2-way image classification set "dataset" from GitHub (wendayusup/Multi-Component-Manufacturing-Defect-Metrology); label vocabulary: defect, normal.

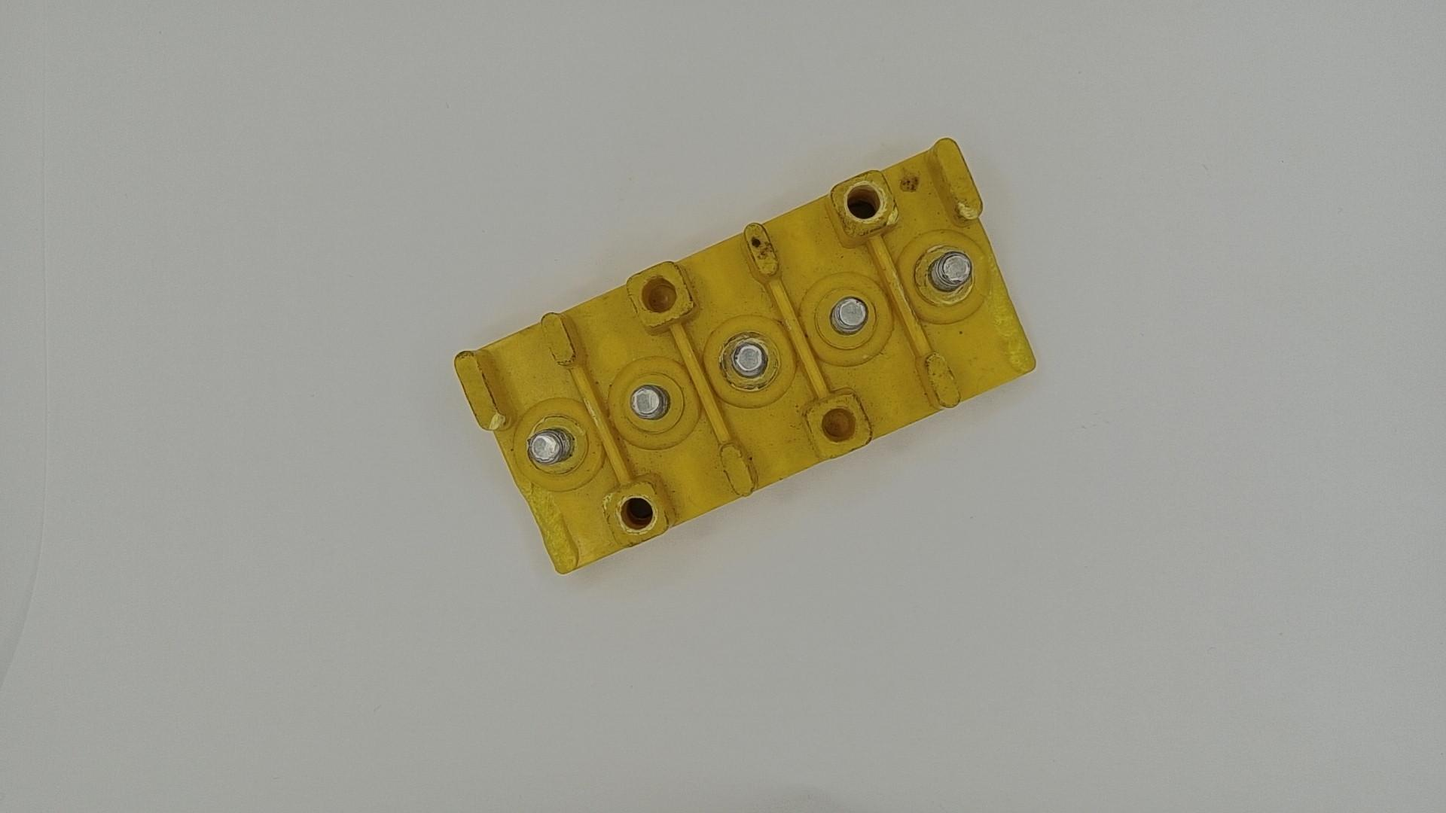
Label: defect

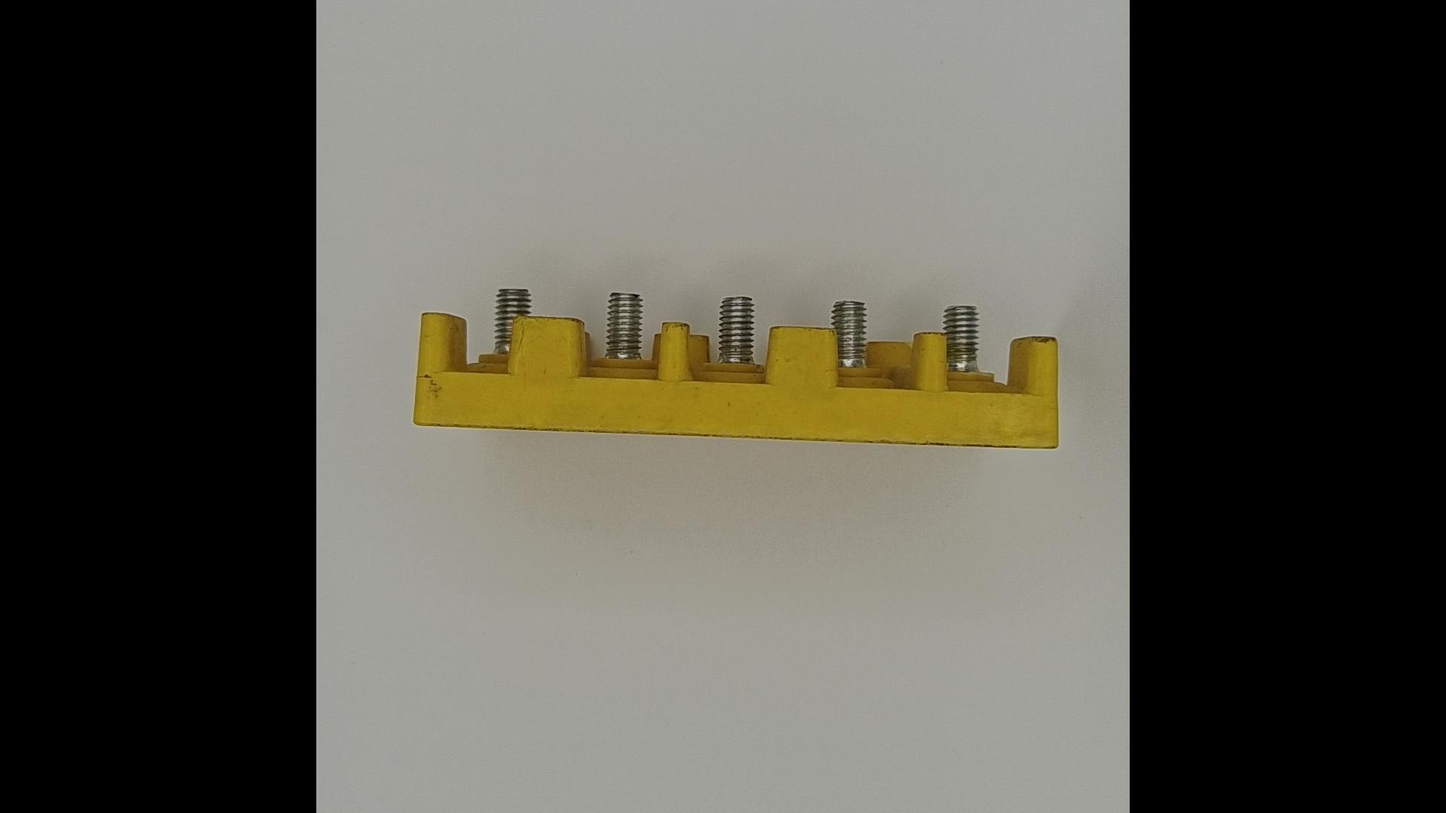
Label: defect

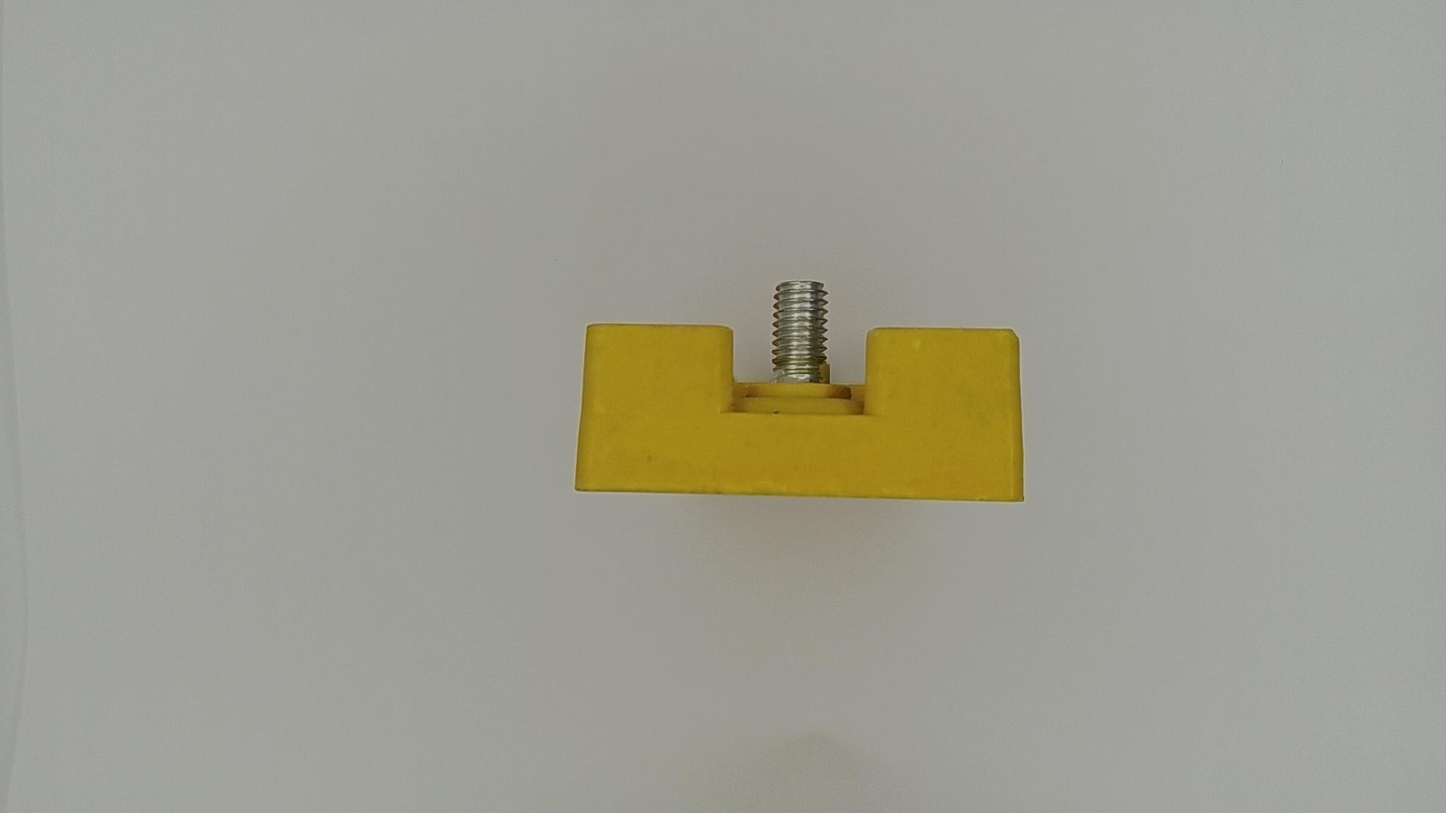
Label: normal

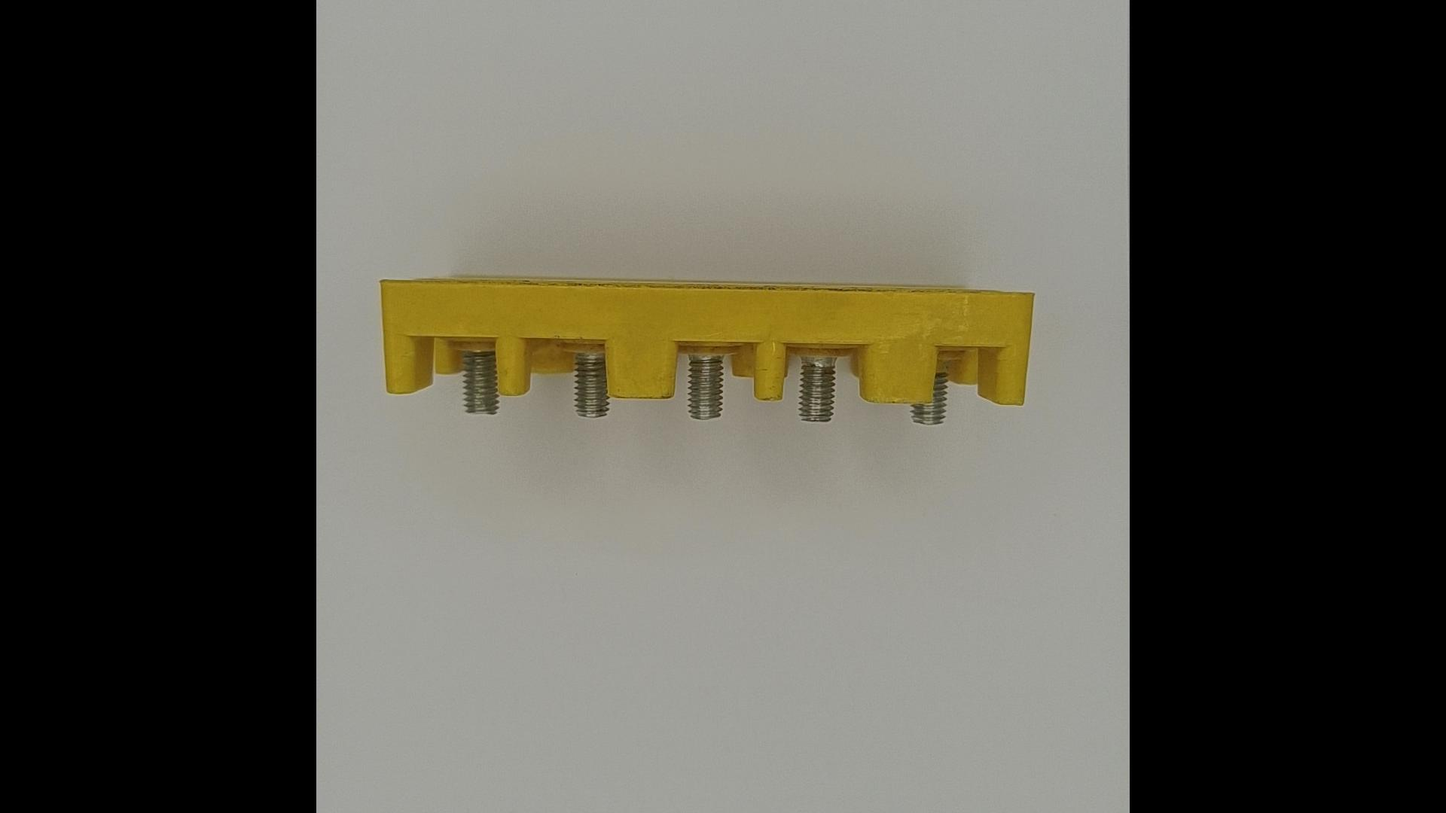
Label: normal

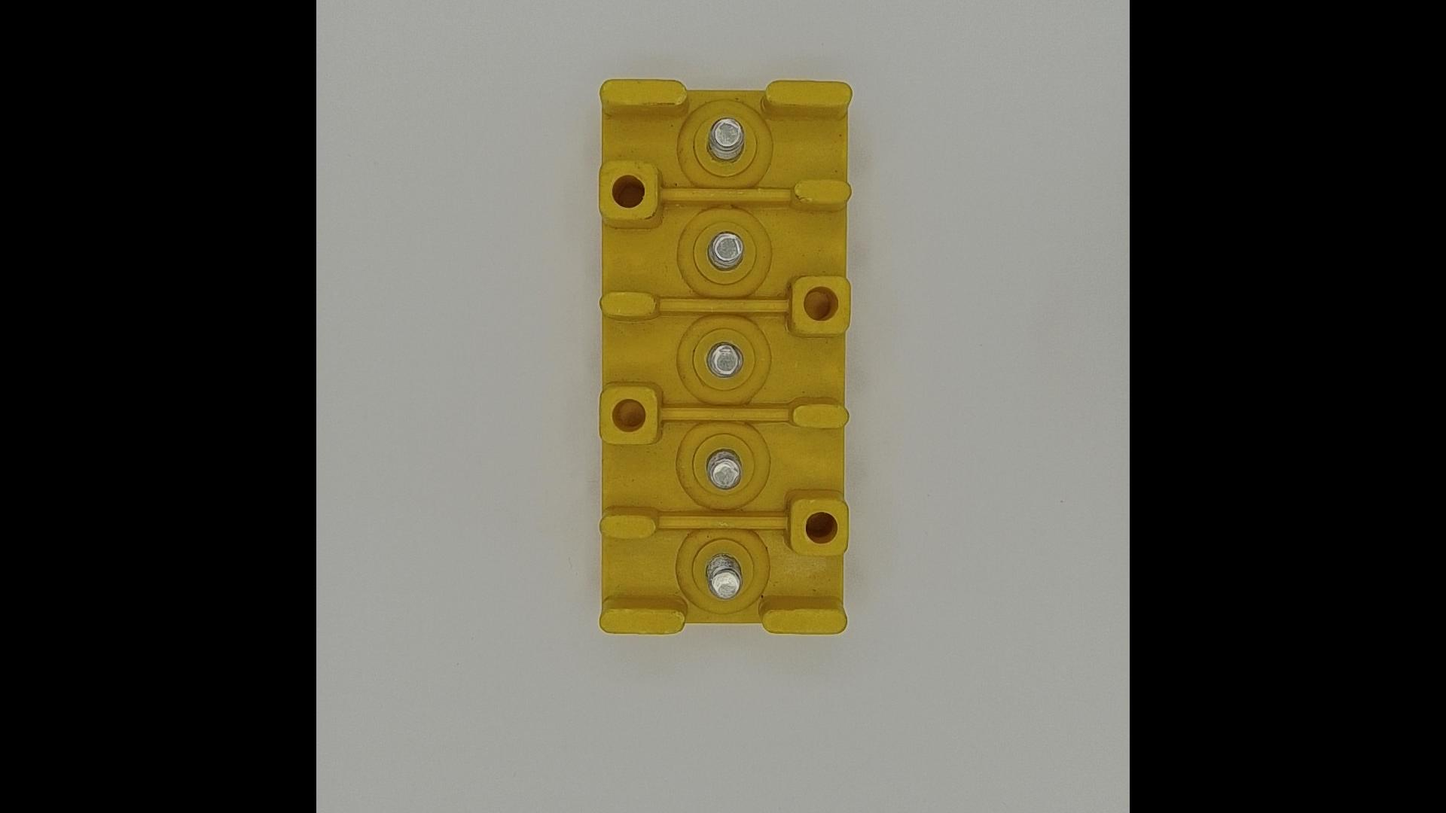
Label: normal

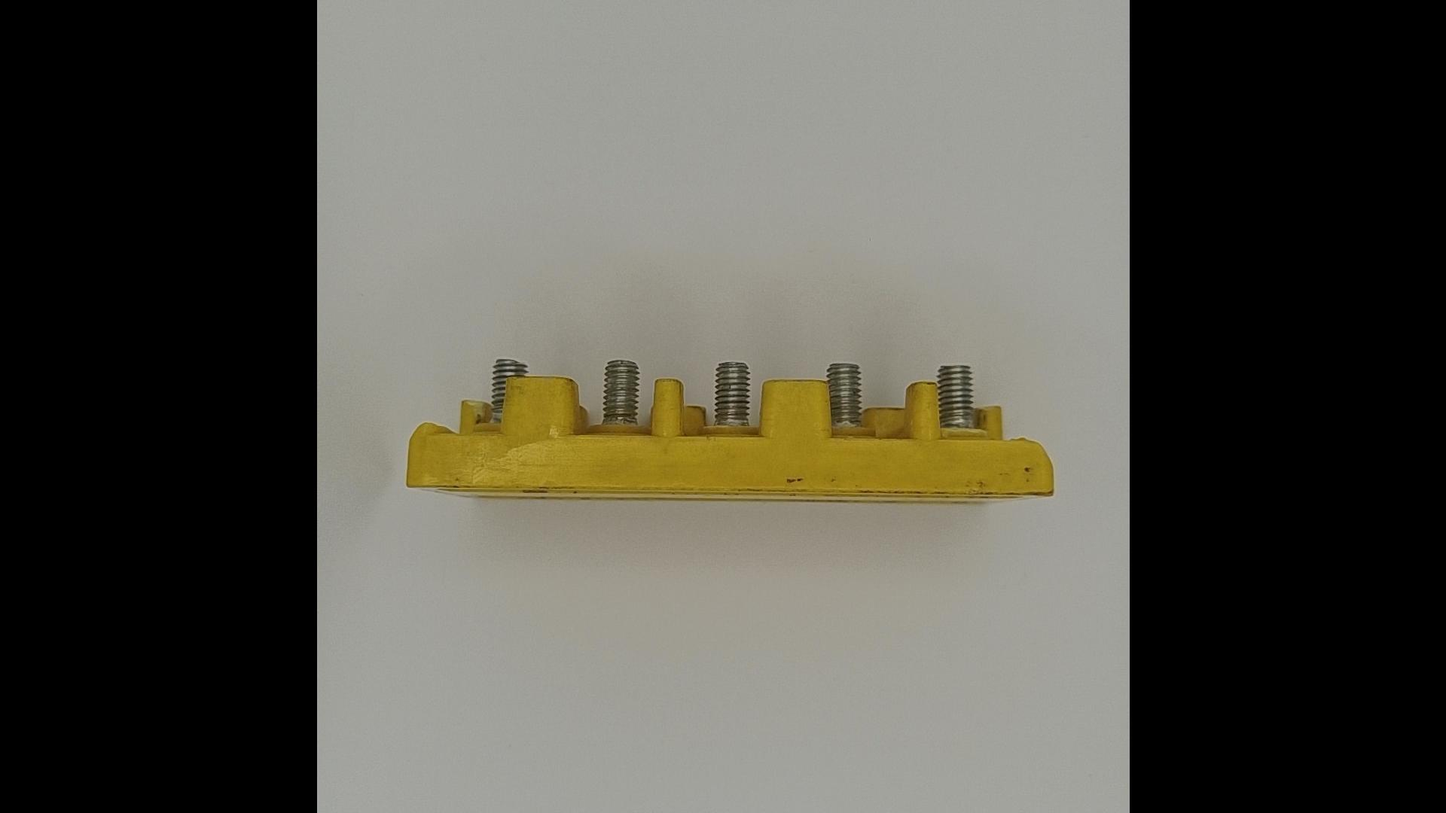
Label: defect
